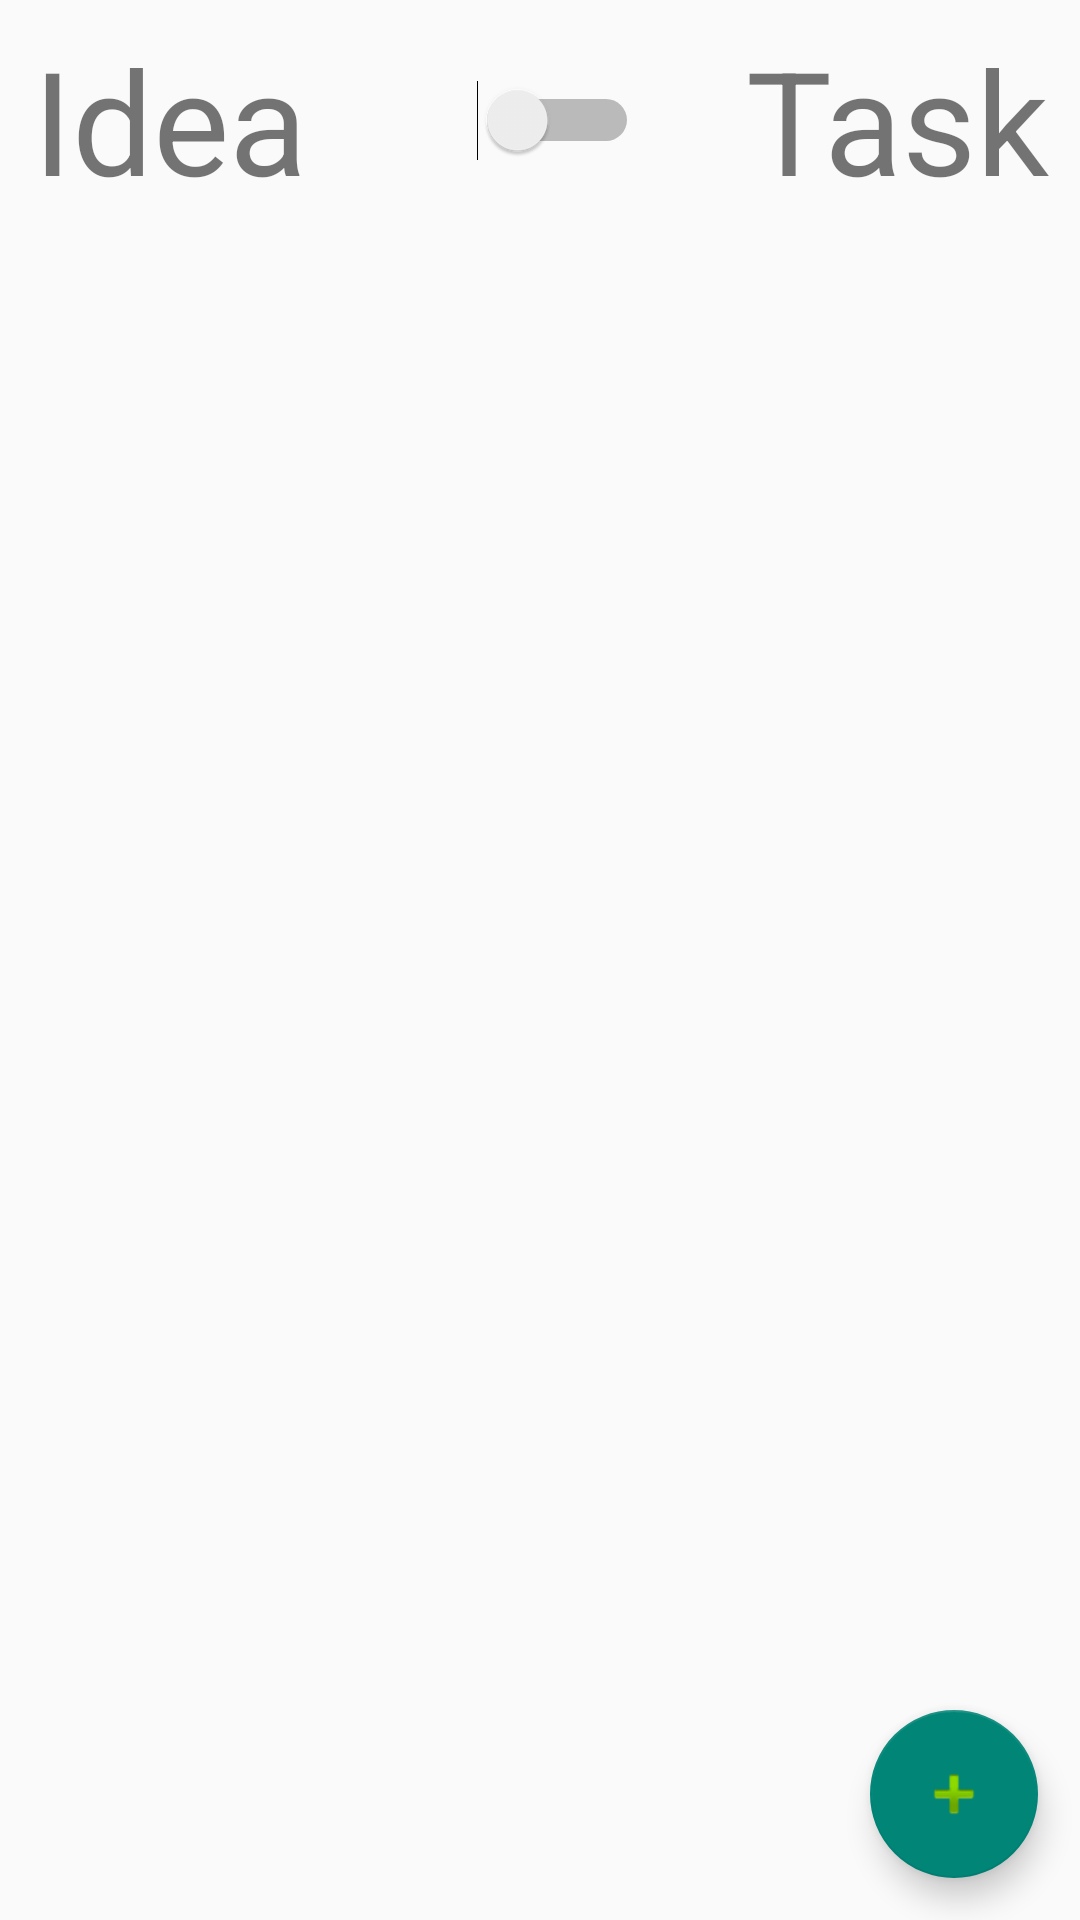

This screen was rendered from an Android layout file. Write that file and the resources it references.
<!-- AndroidManifest.xml: application theme Theme.AppCompat.DayNight.DarkActionBar -->
<!-- res/layout/activity_listactivity.xml -->
<?xml version="1.0" encoding="utf-8"?>
<androidx.constraintlayout.widget.ConstraintLayout xmlns:android="http://schemas.android.com/apk/res/android"
    xmlns:app="http://schemas.android.com/apk/res-auto"
    xmlns:tools="http://schemas.android.com/tools"
    android:id="@+id/main"
    android:layout_width="match_parent"
    android:layout_height="match_parent"
    tools:context=".listactivity">

    <com.google.android.material.floatingactionbutton.FloatingActionButton
        android:id="@+id/floatbtn"
        android:layout_width="wrap_content"
        android:layout_height="wrap_content"
        android:clickable="true"
        android:contentDescription="TODO"
        app:layout_constraintBottom_toBottomOf="parent"
        app:layout_constraintEnd_toEndOf="parent"
        app:layout_constraintHorizontal_bias="0.954"
        app:layout_constraintStart_toStartOf="parent"
        app:layout_constraintTop_toTopOf="parent"
        app:layout_constraintVertical_bias="0.976"
        app:srcCompat="@android:drawable/ic_input_add" />

    <ListView
        android:id="@+id/listaview"
        android:layout_width="407dp"
        android:layout_height="649dp"
        app:layout_constraintBottom_toBottomOf="parent"
        app:layout_constraintEnd_toEndOf="parent"
        app:layout_constraintHorizontal_bias="0.75"
        app:layout_constraintStart_toStartOf="parent" />

    <LinearLayout
        android:layout_width="409dp"
        android:layout_height="80dp"
        android:gravity="center"
        android:orientation="horizontal"
        app:layout_constraintEnd_toEndOf="parent"
        app:layout_constraintStart_toStartOf="parent"
        app:layout_constraintTop_toTopOf="parent">

        <TextView
            android:id="@+id/textView"
            android:layout_width="wrap_content"
            android:layout_height="wrap_content"
            android:layout_weight="1"
            android:gravity="center"
            android:text="@string/mind"
            android:textSize="48sp" />

        <Switch
            android:id="@+id/cambiador"
            android:layout_width="5dp"
            android:layout_height="wrap_content"
            android:layout_weight="1"
            android:gravity="center_vertical"
            android:minHeight="48dp"
            android:textSize="0dp" />

        <TextView
            android:id="@+id/textView2"
            android:layout_width="wrap_content"
            android:layout_height="wrap_content"
            android:layout_weight="1"
            android:gravity="center"
            android:text="@string/task"
            android:textSize="48sp" />
    </LinearLayout>
</androidx.constraintlayout.widget.ConstraintLayout>
<!-- resources referenced by this layout -->
<resources>
  <string name="mind">Idea</string>
  <string name="task">Task</string>
</resources>
